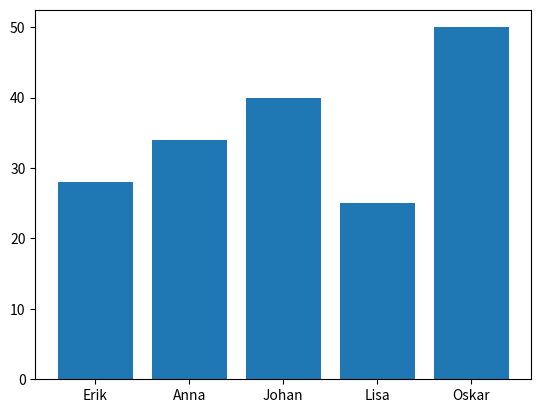

Write the Python code that produced this figure. (Note: this script raises an exception after producing the figure.)
import pandas as pd 
import sys 
import matplotlib.pyplot as plt
from pathlib import Path

print("\n\n")
print(f"{sys.version =}")

data = {
    "name": ["Erik", "Anna", "Johan", "Lisa", "Oskar"],
    "age": [28, 34, 40, 25, 50],
    "city": ["Stockholm", "Göteborg", "Malmö", "Uppsala", "Lund"],
    "salary_sek": [45000, 32000, 20000, 25000, 30000] 
}

df = pd.DataFrame(data)

fig, ax = plt.subplots(1)

ax.bar(x = df["name"], height = df["age"])
fig.savefig(Path(__file__).parent / "ages.png")
fig.tight_layout()

print(df.head())
